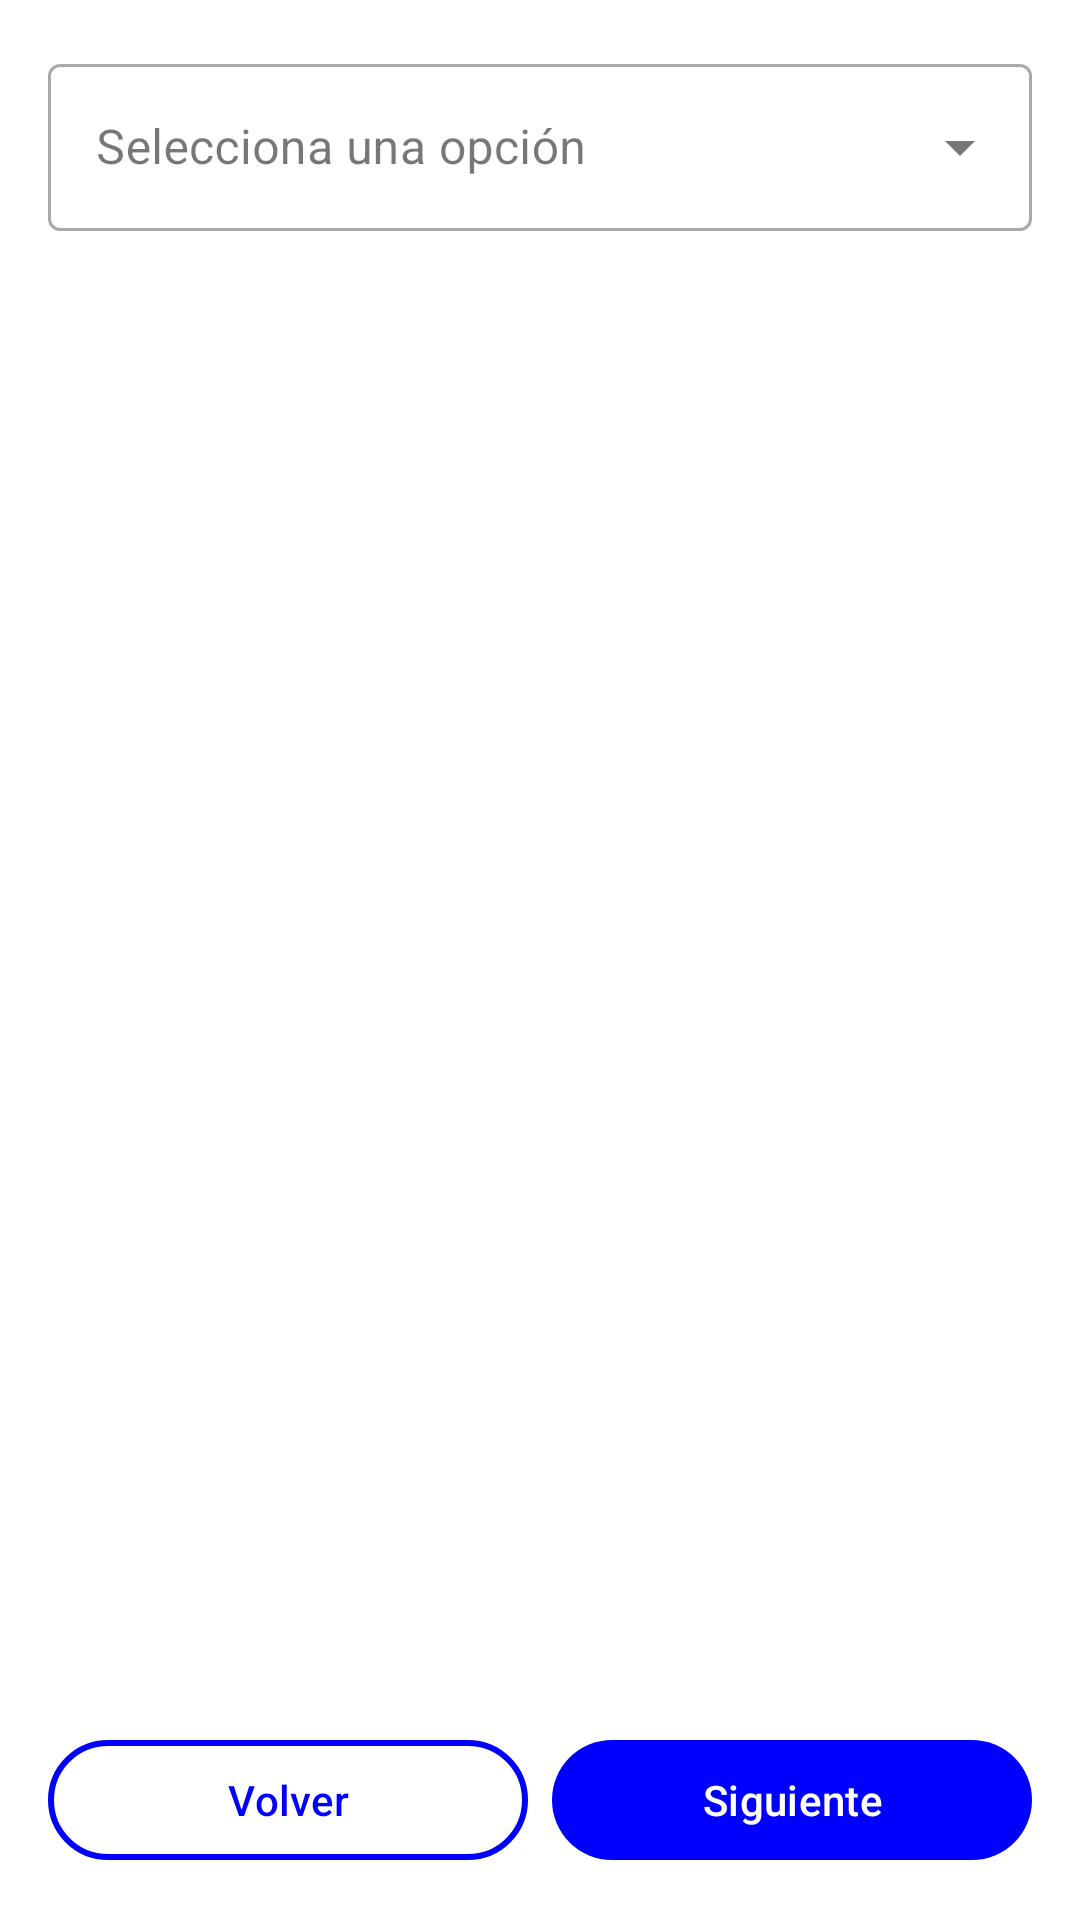

The Android layout XML behind this screen, and the referenced resources:
<!-- AndroidManifest.xml: application theme Theme.ProyectoFinalL6 -->
<!-- res/layout/fragment_paso3.xml -->
<?xml version="1.0" encoding="utf-8"?>
<androidx.constraintlayout.widget.ConstraintLayout xmlns:android="http://schemas.android.com/apk/res/android"
    xmlns:app="http://schemas.android.com/apk/res-auto"
    xmlns:tools="http://schemas.android.com/tools"
    android:layout_width="match_parent"
    android:layout_height="match_parent"
    android:background="@color/white"
    tools:context=".ui.ReservaTurno.FragmentoPaso3">

    <com.google.android.material.textfield.TextInputLayout
        android:id="@+id/reason_layout"
        style="@style/Widget.MaterialComponents.TextInputLayout.OutlinedBox.ExposedDropdownMenu"
        android:layout_width="0dp"
        android:layout_height="wrap_content"
        android:layout_margin="16dp"
        android:hint="@string/selecciona_una_opcion"
        app:layout_constraintEnd_toEndOf="parent"
        app:layout_constraintStart_toStartOf="parent"
        app:layout_constraintTop_toTopOf="parent">

        <AutoCompleteTextView
            android:id="@+id/auto_complete_reason"
            android:layout_width="match_parent"
            android:layout_height="wrap_content"
            android:inputType="none" />

    </com.google.android.material.textfield.TextInputLayout>

    <LinearLayout
        android:id="@+id/button_container"
        android:orientation="horizontal"
        android:layout_width="match_parent"
        android:layout_height="wrap_content"
        android:padding="16dp"
        app:layout_constraintBottom_toBottomOf="parent"
        app:layout_constraintStart_toStartOf="parent"
        app:layout_constraintEnd_toEndOf="parent">

        <com.google.android.material.button.MaterialButton
            android:id="@+id/btnBack"
            android:text="@string/volver"
            android:layout_weight="1"
            android:layout_width="0dp"
            android:textColor="@color/main_blue"
            android:layout_height="wrap_content"
            app:strokeColor="@color/main_blue"
            app:strokeWidth="2dp"
            app:backgroundTint="@color/white"
            />

        <com.google.android.material.button.MaterialButton
            android:id="@+id/btnNext"
            android:text="@string/siguiente"
            android:layout_weight="1"
            android:layout_width="0dp"
            android:textColor="@color/white"
            android:layout_height="wrap_content"
            android:layout_marginStart="8dp"
            app:backgroundTint="@color/main_blue"
            />

    </LinearLayout>

</androidx.constraintlayout.widget.ConstraintLayout>
<!-- resources referenced by this layout -->
<resources>
  <color name="main_blue">#FF0000FF</color>
  <color name="white">#FFFFFFFF</color>
  <string name="selecciona_una_opcion">Selecciona una opción</string>
  <string name="siguiente">Siguiente</string>
  <string name="volver">Volver</string>
  <style name="Theme.ProyectoFinalL6" parent="Base.Theme.ProyectoFinalL6" />
  <style name="Base.Theme.ProyectoFinalL6" parent="Theme.Material3.DayNight.NoActionBar">
          
          
      </style>
</resources>
